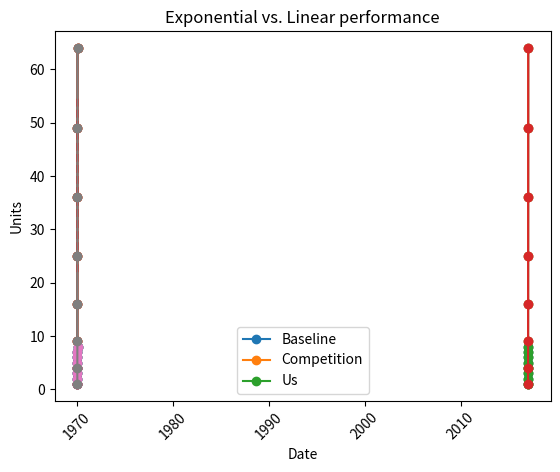
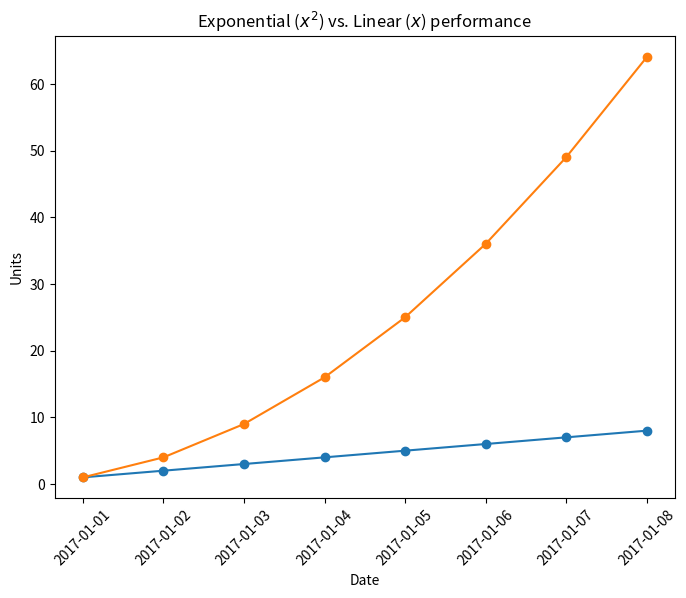

Here is the Python script that generated these plots, in order:
import matplotlib.pyplot as plt

# We can use numpy to use a linear series of data points one through eight. We'll 
# also create a number of quadratically increasing values as the second series. 
# Remember that you can use broadcasting in numpy to do this efficiently.
import numpy as np

linear_data = np.array([1,2,3,4,5,6,7,8])
exponential_data = linear_data**2

# This time I'll use the mini formatting language to describe how I want the markers
# and lines to be rendered. The -o means to use a solid line with circle markers.
# Note that I'm passing the data followed by the formatting for each series, so
# we'll see the result as a two data series, the linear one at the bottom and the quadratic 
# one at the top.
plt.figure()
plt.plot(linear_data, '-o', exponential_data, '-o');

# It's pretty easy to extend this and add some arbitrary new line, this time I'll
# use --r which says to plot a dashed line in red.
plt.plot(linear_data, '-o', exponential_data, '-o')
plt.plot([22,44,55], '--r');

# Create some meaningful labels
plt.xlabel('Some data')
plt.ylabel('Some other data')
plt.title('A title')
# Add a legend with legend entries (because we didn't have labels when we plotted the data series)
plt.legend(['Baseline', 'Competition', 'Us'])
plt.plot(linear_data, '-o', exponential_data, '-o')
plt.plot([22,44,55], '--r');

# Let's add our labels and legend just as before
plt.xlabel('Some data')
plt.ylabel('Some other data')
plt.title('A title')
plt.legend(['Baseline', 'Competition', 'Us'])
plt.plot(linear_data, '-o', exponential_data, '-o')

# Now we need to get the current axes object, and call fill_between. We didn't specify any x 
# values in our call to plot, so we'll just use the same range of data points it's already using. 
# Then we'll put in our lower bounds and our upper bounds along with the color we want painted 
# and for fun I'll include a transparency value. And that's all there is to it.
plt.gca().fill_between(range(len(linear_data)), 
                       linear_data, exponential_data, 
                       facecolor='blue', 
                       alpha=0.25)

# I'll use the NumPy arrange function which you saw previously is really helpful to generate
# some sample dates for us. We can ask for an arrangement of dates at daily intervals just 
# by providing the start and end dates.
observation_dates = np.arange('2017-01-01', '2017-01-09', dtype='datetime64[D]')

# We can now replot our linear and exponential data against this set of dates.
plt.plot(observation_dates, linear_data, '-o',  observation_dates, exponential_data, '-o');

# Our plot data
observation_dates = np.arange('2017-01-01', '2017-01-09', dtype='datetime64[D]')
plt.plot(observation_dates, linear_data, '-o',  observation_dates, exponential_data, '-o');

# Now lets get a variable which points at the x axis
x = plt.gca().xaxis

# Now we can iterate through each one and rotate the tick labels
for item in x.get_ticklabels():
    item.set_rotation(45)

# Merging code from previous
observation_dates = np.arange('2017-01-01', '2017-01-09', dtype='datetime64[D]')
plt.plot(observation_dates, linear_data, '-o',  observation_dates, exponential_data, '-o');

x = plt.gca().xaxis
for item in x.get_ticklabels():
    item.set_rotation(45)
    

# Change our labels
ax = plt.gca()
ax.set_xlabel('Date')
ax.set_ylabel('Units')
ax.set_title('Exponential vs. Linear performance');

# By creating a new figure with the figsize parameter I'm telling matplotlib
# that I want an 8x6 inch figure at 300 DPI
plt.figure(figsize=(8,6))

# Now we can bring in our plotting details from before
observation_dates = np.arange('2017-01-01', '2017-01-09', dtype='datetime64[D]')
plt.plot(observation_dates, linear_data, '-o',  observation_dates, exponential_data, '-o');
x = plt.gca().xaxis
# rotate the tick labels for the x axis
for item in x.get_ticklabels():
    item.set_rotation(45)
ax = plt.gca()
ax.set_xlabel('Date')
ax.set_ylabel('Units')

# And finally, I'll add in some mathematical expressions which you can do 
# in any text element
ax.set_title("Exponential ($x^2$) vs. Linear ($x$) performance");